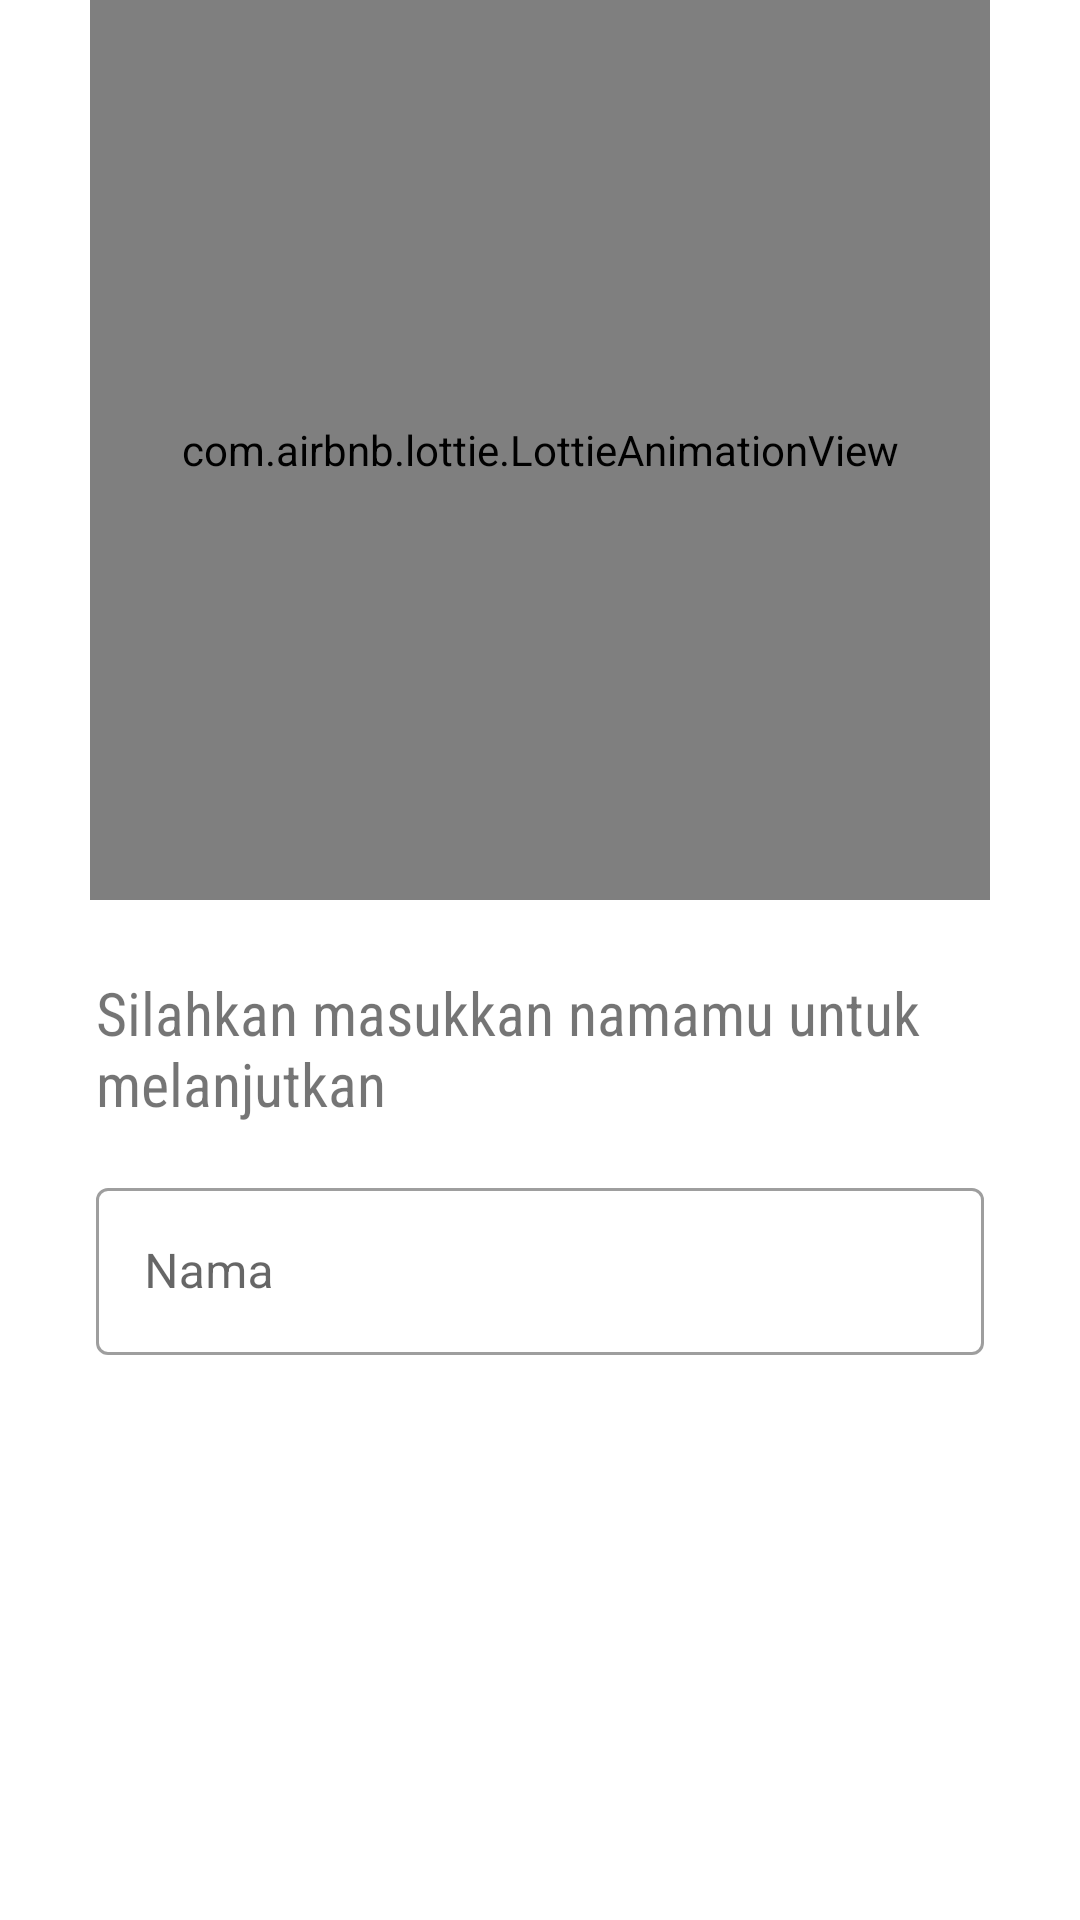

Produce the Android XML layout that renders to this screen, including the resource entries it uses.
<!-- AndroidManifest.xml: application theme Theme.SuitmediaScreenTestApp -->
<!-- res/layout/activity_login.xml -->
<?xml version="1.0" encoding="utf-8"?>
<androidx.constraintlayout.widget.ConstraintLayout xmlns:android="http://schemas.android.com/apk/res/android"
    xmlns:app="http://schemas.android.com/apk/res-auto"
    xmlns:tools="http://schemas.android.com/tools"
    android:layout_width="match_parent"
    android:layout_height="match_parent"
    tools:context=".ui.LoginActivity">

    <com.airbnb.lottie.LottieAnimationView
        android:id="@+id/lottie"
        android:layout_width="300dp"
        android:layout_height="300dp"
        app:layout_constraintEnd_toEndOf="parent"
        app:layout_constraintStart_toStartOf="parent"
        app:layout_constraintTop_toTopOf="parent"
        app:lottie_autoPlay="true"
        app:lottie_fileName="welcome.json"
        app:lottie_loop="true" />

    <TextView
        android:id="@+id/textView"
        android:layout_width="0dp"
        android:layout_height="wrap_content"
        android:layout_marginTop="24dp"
        android:fontFamily="sans-serif-condensed"
        android:text="@string/greet"
        android:textColor="@color/light_blue"
        android:textSize="20sp"
        app:layout_constraintEnd_toEndOf="@+id/input_name"
        app:layout_constraintStart_toStartOf="@+id/input_name"
        app:layout_constraintTop_toBottomOf="@+id/lottie" />

    <com.google.android.material.textfield.TextInputLayout
        android:id="@+id/input_name"
        style="@style/Widget.MaterialComponents.TextInputLayout.OutlinedBox"
        android:layout_width="match_parent"
        android:layout_height="wrap_content"
        android:layout_marginStart="32dp"
        android:layout_marginTop="16dp"
        android:layout_marginEnd="32dp"
        android:hint="@string/your_name"
        app:endIconMode="clear_text"
        app:layout_constraintEnd_toEndOf="parent"
        app:layout_constraintStart_toStartOf="parent"
        app:layout_constraintTop_toBottomOf="@+id/textView">

        <com.google.android.material.textfield.TextInputEditText
            android:id="@+id/et_input_name"
            android:layout_width="match_parent"
            android:layout_height="wrap_content"
            android:textColor="@color/light_blue" />

    </com.google.android.material.textfield.TextInputLayout>

    <androidx.appcompat.widget.AppCompatButton
        android:id="@+id/btn_apply"
        style="?android:attr/borderlessButtonStyle"
        android:layout_width="0dp"
        android:layout_height="wrap_content"
        android:layout_marginTop="16dp"
        android:background="@drawable/btn_selector_apply"
        android:text="@string/apply"
        android:textColor="@color/white"
        app:layout_constraintEnd_toEndOf="@+id/input_name"
        app:layout_constraintStart_toStartOf="@+id/input_name"
        app:layout_constraintTop_toBottomOf="@+id/input_name" />

</androidx.constraintlayout.widget.ConstraintLayout>
<!-- resources referenced by this layout -->
<resources>
  <string name="apply">Terima</string>
  <string name="greet">Silahkan masukkan namamu untuk melanjutkan</string>
  <string name="your_name">Nama</string>
  <style name="Theme.SuitmediaScreenTestApp" parent="Theme.MaterialComponents.DayNight.NoActionBar">
          
          <item name="colorPrimary">@color/light_blue</item>
          <item name="colorPrimaryVariant">@color/light_blue</item>
          <item name="colorOnPrimary">@color/white</item>
          
          <item name="colorSecondary">@color/light_blue</item>
          <item name="colorSecondaryVariant">@color/light_blue</item>
          <item name="colorOnSecondary">@color/black</item>
          
          <item name="android:statusBarColor" tools:targetApi="l">?attr/colorPrimaryVariant</item>
          
      </style>
  <!-- not gathered from this repository: default colours our renderer supplied (Android Studio template values) -->
  <color name="black">#FF000000</color>
  <color name="white">#FFFFFFFF</color>
</resources>
